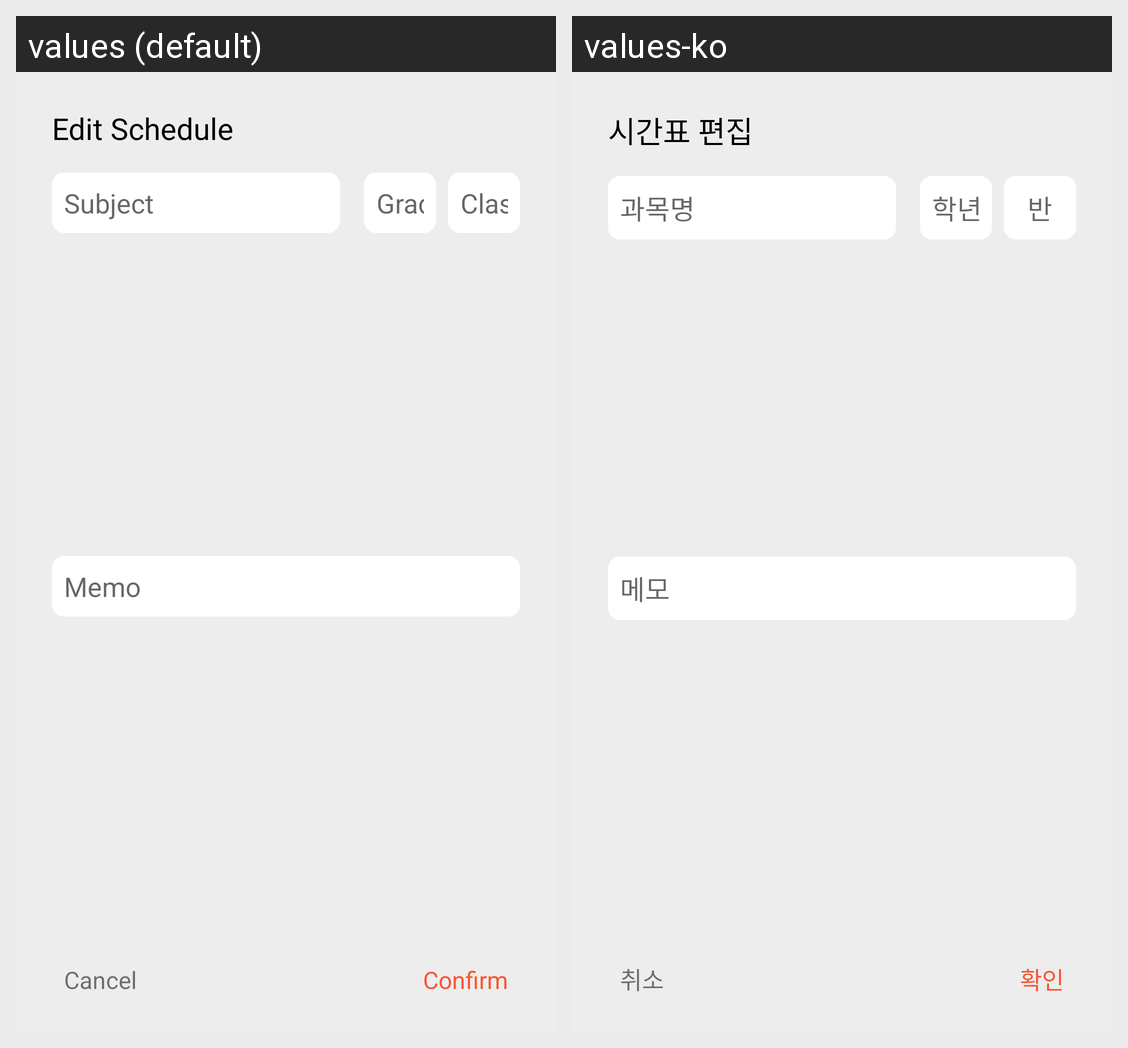

Locale-by-locale string values for the Android screen shown in this grid:
Android screen res/layout/layout_schedule_edit_dialog.xml rendered under 2 locales, left to right: values (default), values-ko. Device: Nexus 5 (rendered at 1080×1920; each locale shown at half size, 540×960, under a caption strip naming it); theme AppTheme.NoActionBar.
Strings drawn on this screen, with the default value and each locale's value (text and hints the layout hard-codes, and strings that could not be matched under every locale, appear in the picture but are not listed):

dialog_edit_title
  values: Edit Schedule
  values-ko: 시간표 편집

dialog_et_placeholder
  values: Subject
  values-ko: 과목명

dialog_et_grade
  values: Grade
  values-ko: 학년

dialog_et_class
  values: Class
  values-ko: 반

dialog_et_memo
  values: Memo
  values-ko: 메모

confirm
  values: Confirm
  values-ko: 확인

cancel
  values: Cancel
  values-ko: 취소
